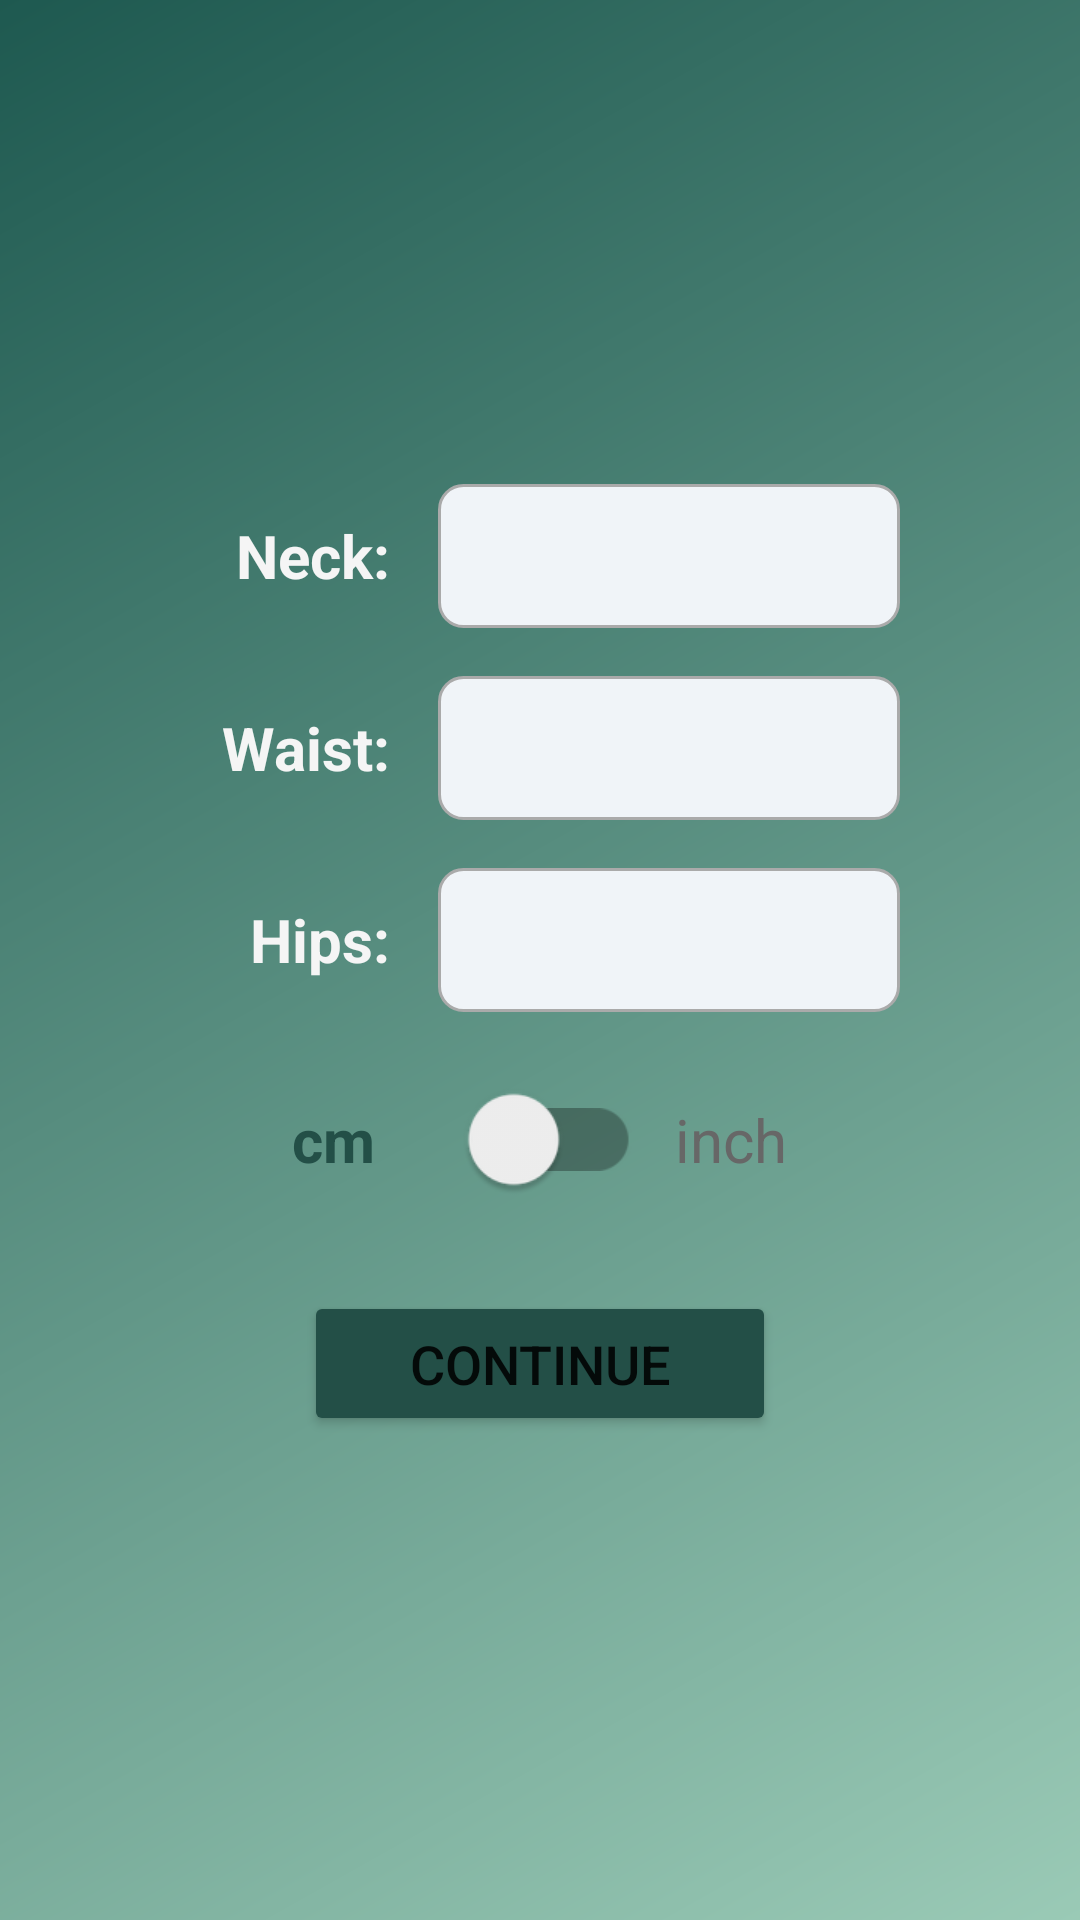

Reconstruct the res/layout file that produces this screen, plus the resources it refers to.
<!-- AndroidManifest.xml: application theme Theme.FYP_FitLedger -->
<!-- res/layout/fragment_tape_measure_input.xml -->
<?xml version="1.0" encoding="utf-8"?>
<LinearLayout xmlns:android="http://schemas.android.com/apk/res/android"
    android:layout_width="match_parent"
    android:layout_height="match_parent"
    xmlns:app="http://schemas.android.com/apk/res-auto"
    android:orientation="vertical"
    android:padding="30dp"
    android:gravity="center"
    android:background="@drawable/fragment_bg_315">

    <LinearLayout
        android:id="@+id/containerNeck"
        android:layout_width="match_parent"
        android:layout_height="wrap_content"
        android:orientation="horizontal"
        android:gravity="center_vertical">

        <TextView
            android:layout_width="100dp" android:layout_height="wrap_content"
            android:text="@string/frag_tape_meas_input_label_1"
            android:textSize="20sp"
            android:textStyle="bold"
            android:textAlignment="textEnd"
            android:textColor="@color/off_white"/>

        <EditText
            android:id="@+id/etNeck"
            android:layout_width="0dp"
            android:layout_height="48dp"
            android:layout_marginStart="16dp"
            android:layout_marginEnd="30dp"
            android:layout_weight="1"
            android:background="@drawable/textview_box"
            android:gravity="center_vertical"
            android:inputType="numberDecimal"
            android:paddingStart="12dp"
            android:paddingEnd="12dp"
            android:textSize="16sp" />
    </LinearLayout>

    <LinearLayout
        android:id="@+id/containerWaist"
        android:layout_width="match_parent"
        android:layout_height="wrap_content"
        android:orientation="horizontal"
        android:layout_marginTop="16dp"
        android:gravity="center_vertical">

        <TextView
            android:layout_width="100dp"
            android:layout_height="wrap_content"
            android:text="@string/frag_tape_meas_input_label_2"
            android:textSize="20sp"
            android:textStyle="bold"
            android:textAlignment="textEnd"
            android:textColor="@color/off_white"/>

        <EditText
            android:id="@+id/etWaist"
            android:layout_width="0dp"
            android:layout_height="48dp"
            android:layout_weight="1"
            android:inputType="numberDecimal"
            android:layout_marginStart="16dp"
            android:layout_marginEnd="30dp"
            android:background="@drawable/textview_box"
            android:paddingStart="12dp"
            android:paddingEnd="12dp"
            android:textSize="16sp"
            android:gravity="center_vertical"/>
    </LinearLayout>

    <LinearLayout
        android:id="@+id/containerHips"
        android:layout_width="match_parent"
        android:layout_height="wrap_content"
        android:orientation="horizontal"
        android:layout_marginTop="16dp"
        android:gravity="center_vertical">

        <TextView
            android:layout_width="100dp" android:layout_height="wrap_content"
            android:text="@string/frag_tape_meas_input_label_3"
            android:textSize="20sp"
            android:textStyle="bold"
            android:textAlignment="textEnd"
            android:textColor="@color/off_white"/>

        <EditText
            android:id="@+id/etHips"
            android:layout_width="0dp"
            android:layout_height="48dp"
            android:layout_weight="1"
            android:inputType="numberDecimal"
            android:layout_marginStart="16dp"
            android:layout_marginEnd="30dp"
            android:background="@drawable/textview_box"
            android:paddingStart="12dp"
            android:paddingEnd="12dp"
            android:textSize="16sp"
            android:gravity="center_vertical"/>
    </LinearLayout>

    <LinearLayout
        android:layout_width="wrap_content"
        android:layout_height="wrap_content"
        android:orientation="horizontal"
        android:layout_marginTop="24dp"
        android:layout_gravity="center_horizontal"
        android:gravity="center_vertical">

        <TextView
            android:id="@+id/cmTextView"
            android:layout_width="wrap_content"
            android:layout_height="wrap_content"
            android:text="cm"
            android:textStyle="bold"
            android:textAlignment="textEnd"
            android:textSize="20sp"
            android:textColor="@color/dark_brand_green"/>

        <androidx.appcompat.widget.SwitchCompat
            android:id="@+id/unitSwitch"
            android:layout_width="60dp"
            android:layout_height="37dp"
            android:textAlignment="center"
            android:layout_marginStart="20dp"
            android:layout_marginEnd="20dp"
            android:paddingEnd="3dp"
            android:paddingStart="0dp"
            android:scaleX="1.5"
            android:scaleY="1.5" />

        <TextView
            android:id="@+id/inchTextView"
            android:layout_width="wrap_content"
            android:layout_height="wrap_content"
            android:text="inch"
            android:textAlignment="textStart"
            android:textSize="20sp"
            android:textColor="@color/gray"/>
    </LinearLayout>

    <Button
        android:id="@+id/btnCalculate"
        android:layout_width="wrap_content"
        android:layout_height="wrap_content"
        android:text="@string/frag_btn_cont"
        android:layout_marginTop="32dp"
        android:layout_gravity="center_horizontal"
        android:padding="12dp"
        android:paddingStart="35dp"
        android:paddingEnd="35dp"
        android:textSize="18sp"
        app:backgroundTint="@color/button_color"/>
</LinearLayout>
<!-- resources referenced by this layout -->
<resources>
  <color name="dark_brand_green">#234F47</color> //Primary Button (Dark)
  <color name="gray">#676767</color>  //dashboard text
  <color name="off_white">#F5F5F5</color> //secondary text
  <!-- drawable fragment_bg_315 (drawable) -->
  <?xml version="1.0" encoding="utf-8"?>
  <shape xmlns:android="http://schemas.android.com/apk/res/android"
      android:shape="rectangle">
  
      <gradient
          android:startColor="#1E5950"
          android:endColor="#9acab6"
          android:angle="315"/>
  
  </shape>
  <!-- drawable textview_box (drawable) -->
  <?xml version="1.0" encoding="utf-8"?>
  <selector xmlns:android="http://schemas.android.com/apk/res/android">
      <item android:state_focused="true">
          <shape android:shape="rectangle">
              <solid android:color="@color/light_grayish_blue" />
              <corners android:radius="8dp" />
              <stroke android:width="2dp" android:color="@color/teal_700" />
          </shape>
      </item>
      <item>
          <shape android:shape="rectangle">
              <solid android:color="@color/light_grayish_blue" />
              <corners android:radius="8dp" />
              <stroke android:width="1dp" android:color="@android:color/darker_gray" />
          </shape>
      </item>
  </selector>
  <string name="frag_btn_cont">Continue</string>
  <string name="frag_tape_meas_input_label_1">Neck:</string>
  <string name="frag_tape_meas_input_label_2">Waist:</string>
  <string name="frag_tape_meas_input_label_3">Hips:</string>
  <style name="Theme.FYP_FitLedger" parent="Theme.MaterialComponents.Light.NoActionBar" />
  <color name="light_grayish_blue">#f0f4f8</color>    //card view
  <color name="teal_700">#FF018786</color>
</resources>
